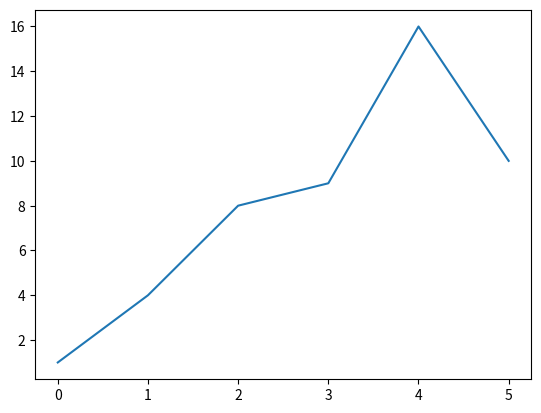

The script that saved this image:
import matplotlib.pyplot as plt

squares = [1, 4, 8, 9, 16, 10]
fig, ax = plt.subplots()
ax.plot(squares)

plt.show